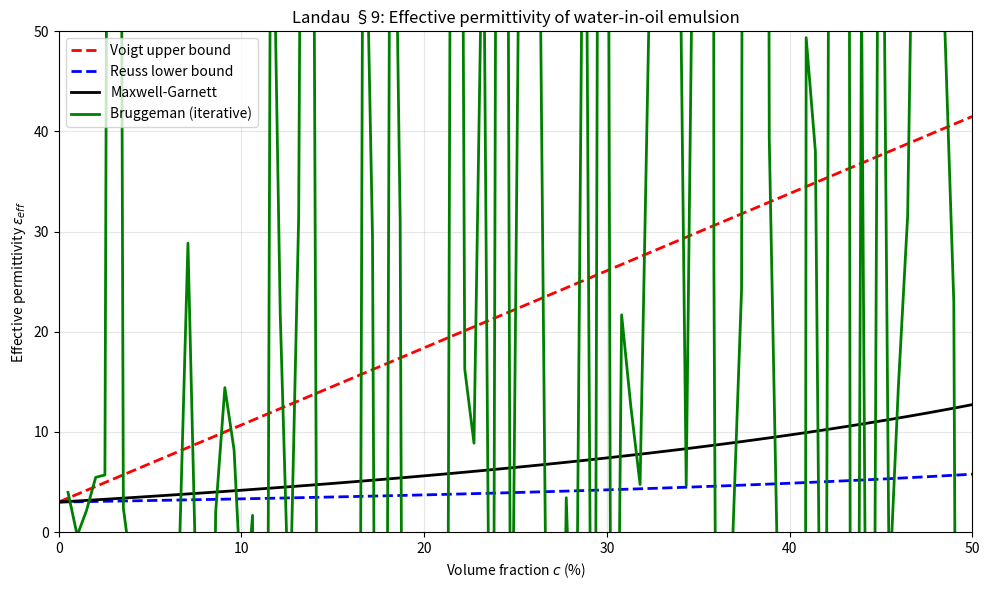

The script that saved this image: (Note: this script raises an exception after producing the figure.)
"""
Landau & Lifshitz, Volume 8: Electrodynamics of Continuous Media
Chapter II: Electrostatics of Dielectrics

Example 2: Effective dielectric constant of a mixture (Maxwell-Garnett).
(Landau §9)

For a dilute emulsion of spherical particles with permittivity ε_p
in a medium with permittivity ε_m, the effective permittivity is:

  ε_eff = ε_m + 3c·ε_m(ε_p - ε_m) / (ε_p + 2ε_m - c(ε_p - ε_m))

For c << 1 (dilute limit), this simplifies to:
  ε_eff ≈ ε_m [1 + 3c(ε_p - ε_m) / (ε_p + 2ε_m)]

Landau §9 gives the exact formula (9.5) for small Δε/ε:
  ε_mix ≈ ε - (1/3ε)(Δε)²
"""

import numpy as np
import matplotlib.pyplot as plt

eps0 = 8.8541878128e-12


def maxwell_garnett(eps_m, eps_p, c):
    """
    Maxwell-Garnett effective medium formula for dilute mixture.
    
    Parameters:
        eps_m: permittivity of matrix (can be relative or absolute)
        eps_p: permittivity of particles (same units as eps_m)
        c:     volume fraction of particles (0 ≤ c < 1)
    
    Returns:
        eps_eff: effective permittivity of mixture
    """
    alpha = (eps_p - eps_m) / (eps_p + 2*eps_m)
    eps_eff = eps_m * (1 + 3*c*alpha) / (1 - c*alpha)
    return eps_eff


def bruggeman(eps_m, eps_p, c, tol=1e-10, max_iter=1000):
    """
    Bruggeman effective medium formula (self-consistent).
    
    c·(ε_p - ε_eff)/ε_eff + (1-c)·(ε_m - ε_eff)/ε_eff = 0
    → c·(ε_p - ε_eff) + (1-c)·(ε_m - ε_eff) = 0
    
    Actually the correct Bruggeman equation for dilute case:
    ε_eff = (1-c)·ε_m + c·ε_p   (Voigt-Reuss bounds)
    
    More accurately:
    c·(ε_p - ε_eff)·(ε_p + 2ε_eff) / (ε_p + 2ε_eff) + ... 
    = (1-c)·(ε_m - ε_eff)·(ε_m + 2ε_eff) / (ε_m + 2ε_eff) = 0
    
    Returns iterative solution.
    """
    eps_eff = (1-c)*eps_m + c*eps_p  # initial guess (Voigt upper bound)
    for _ in range(max_iter):
        f_p = (eps_p - eps_eff) / (eps_p + 2*eps_eff)
        f_m = (eps_m - eps_eff) / (eps_m + 2*eps_eff)
        eps_new = (c * eps_p * f_p + (1-c) * eps_m * f_m) / (c * f_p + (1-c) * f_m)
        if abs(eps_new - eps_eff) < tol:
            break
        eps_eff = eps_new
    return eps_eff


def mixing_formula_demo():
    """
    Demonstrate mixing formulas for water droplets (ε_p=80) in oil (ε_m=3).
    Volume fraction c varies from 0 to 0.5.
    """
    eps_water = 80.0   # water at low frequency
    eps_oil = 3.0
    
    c_vals = np.linspace(0, 0.5, 100)
    
    # Three bounds and estimates
    eps_upper = (1 - c_vals) * eps_oil + c_vals * eps_water     # Voigt (parallel)
    eps_lower = 1.0 / ((1 - c_vals)/eps_oil + c_vals/eps_water) # Reuss (series)
    
    eps_mg = np.array([maxwell_garnett(eps_oil, eps_water, c) for c in c_vals])
    eps_bg = np.array([bruggeman(eps_oil, eps_water, c) for c in c_vals])
    
    fig, ax = plt.subplots(figsize=(10, 6))
    
    ax.plot(c_vals * 100, eps_upper, 'r--', lw=2, label='Voigt upper bound')
    ax.plot(c_vals * 100, eps_lower, 'b--', lw=2, label='Reuss lower bound')
    ax.plot(c_vals * 100, eps_mg, 'k-', lw=2, label='Maxwell-Garnett')
    ax.plot(c_vals * 100, eps_bg, 'g-', lw=2, label='Bruggeman (iterative)')
    
    ax.set_xlabel('Volume fraction $c$ (%)')
    ax.set_ylabel(r'Effective permittivity $\varepsilon_{eff}$')
    ax.set_title('Landau §9: Effective permittivity of water-in-oil emulsion')
    ax.legend()
    ax.grid(True, alpha=0.3)
    ax.set_xlim(0, 50)
    ax.set_ylim(0, 50)
    
    plt.tight_layout()
    fname = '/home/ubuntu/.openclaw/workspace/textbooks/landau/code/landau_ch2_mixture_eff.png'
    fig.savefig(fname, dpi=150)
    plt.close()
    
    # Landau's result for small Δε/ε
    eps_avg = (eps_oil + eps_water) / 2
    Delta_eps = eps_water - eps_oil
    c_test = 0.1
    eps_lmu = eps_avg - (1/(3*eps_avg)) * (Delta_eps**2) * c_test
    print(f"[landau_ch2_mixture] For c={c_test}:")
    print(f"  Maxwell-Garnett: ε_eff = {maxwell_garnett(eps_oil, eps_water, c_test):.2f}")
    print(f"  Landau small-Δ approx: ε_eff ≈ {eps_lmu:.2f}")
    print(f"[landau_ch2_mixture] Plot saved.")


if __name__ == '__main__':
    mixing_formula_demo()
